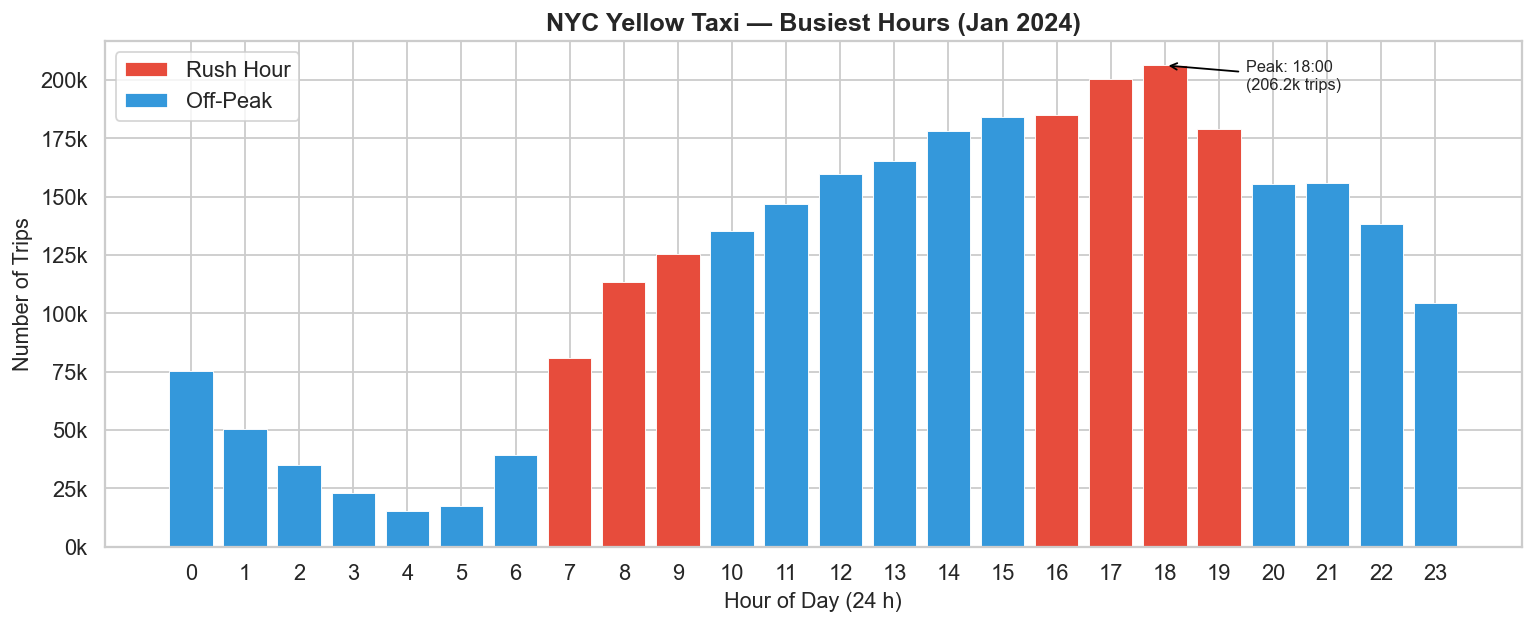

Data behind this chart, as committed beside it:
hour_of_day, trip_count
0, 75189
1, 50449
2, 34957
3, 22934
4, 15262
5, 17480
6, 39393
7, 80840
8, 113473
9, 125572
10, 135390
11, 146705
12, 159860
13, 165291
14, 177955
15, 183938
16, 184886
17, 200199
18, 206210
19, 178757
20, 155502
21, 155856
22, 138192
23, 104581
